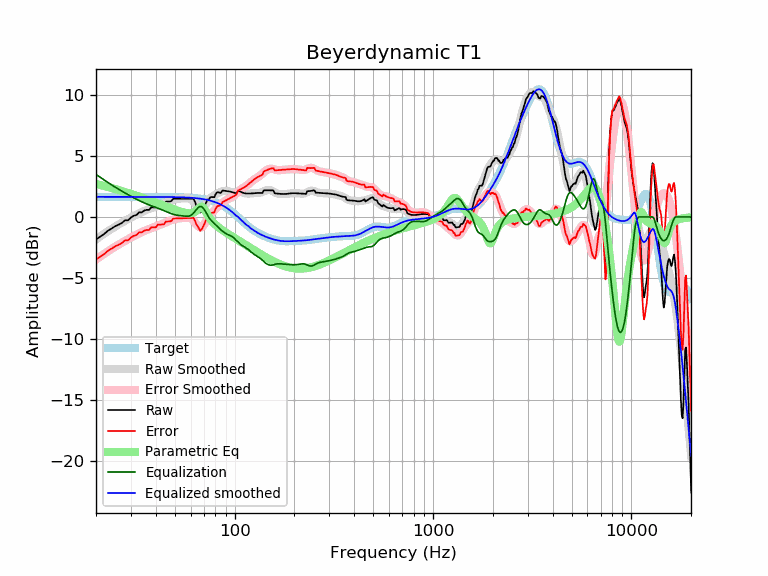

Source data for this figure (header and first rows):
frequency, raw, error, smoothed, error_smoothed, equalization, parametric_eq, equalized_raw, equalized_smoothed, target
20, -1.84, -3.49, -1.84, -3.49, 3.49, 2.71, 1.64, 1.65, 1.65
21, -1.62, -3.27, -1.60, -3.25, 3.25, 2.63, 1.63, 1.65, 1.65
22, -1.40, -3.04, -1.38, -3.03, 3.03, 2.54, 1.63, 1.65, 1.65
23, -1.12, -2.77, -1.17, -2.82, 2.82, 2.46, 1.70, 1.65, 1.65
24, -0.95, -2.59, -0.97, -2.62, 2.62, 2.37, 1.68, 1.65, 1.65
25, -0.76, -2.41, -0.79, -2.44, 2.44, 2.29, 1.68, 1.65, 1.65
26, -0.64, -2.29, -0.62, -2.27, 2.27, 2.21, 1.63, 1.65, 1.65
27, -0.50, -2.14, -0.47, -2.11, 2.11, 2.13, 1.62, 1.65, 1.65
28, -0.27, -1.92, -0.32, -1.97, 1.97, 2.05, 1.70, 1.65, 1.65
29, -0.27, -1.92, -0.18, -1.83, 1.83, 1.97, 1.55, 1.65, 1.65
30, -0.05, -1.70, -0.05, -1.70, 1.70, 1.89, 1.65, 1.65, 1.65
31, 0.10, -1.55, 0.08, -1.57, 1.57, 1.81, 1.67, 1.65, 1.65
32, 0.16, -1.48, 0.19, -1.45, 1.45, 1.74, 1.62, 1.65, 1.65
33, 0.38, -1.27, 0.30, -1.35, 1.35, 1.66, 1.73, 1.65, 1.65
34, 0.37, -1.27, 0.40, -1.25, 1.25, 1.59, 1.62, 1.65, 1.65
35, 0.52, -1.12, 0.49, -1.15, 1.15, 1.51, 1.68, 1.65, 1.65
36, 0.58, -1.06, 0.58, -1.07, 1.07, 1.44, 1.65, 1.65, 1.65
37, 0.57, -1.07, 0.65, -0.99, 0.99, 1.37, 1.56, 1.64, 1.64
38, 0.79, -0.85, 0.73, -0.92, 0.92, 1.31, 1.71, 1.64, 1.64
39, 0.79, -0.86, 0.79, -0.85, 0.85, 1.24, 1.64, 1.64, 1.64
40, 0.78, -0.86, 0.86, -0.78, 0.78, 1.17, 1.57, 1.64, 1.64
41, 1.01, -0.63, 0.93, -0.72, 0.72, 1.11, 1.73, 1.64, 1.64
42, 1.02, -0.62, 0.99, -0.65, 0.65, 1.05, 1.67, 1.64, 1.64
43, 1.02, -0.62, 1.06, -0.58, 0.58, 0.98, 1.60, 1.64, 1.64
44, 1.03, -0.61, 1.12, -0.52, 0.52, 0.92, 1.54, 1.64, 1.64
45, 1.26, -0.38, 1.19, -0.45, 0.45, 0.86, 1.71, 1.64, 1.64
46, 1.26, -0.37, 1.25, -0.38, 0.38, 0.81, 1.65, 1.64, 1.64
47, 1.26, -0.37, 1.31, -0.32, 0.32, 0.75, 1.59, 1.63, 1.63
48, 1.31, -0.32, 1.37, -0.26, 0.26, 0.70, 1.58, 1.63, 1.63
49, 1.50, -0.13, 1.41, -0.22, 0.22, 0.64, 1.71, 1.63, 1.63
50, 1.50, -0.13, 1.45, -0.18, 0.18, 0.59, 1.67, 1.63, 1.63
51, 1.50, -0.13, 1.48, -0.15, 0.15, 0.55, 1.64, 1.62, 1.62
52, 1.50, -0.12, 1.49, -0.13, 0.13, 0.50, 1.62, 1.62, 1.62
53, 1.50, -0.12, 1.51, -0.11, 0.11, 0.46, 1.61, 1.62, 1.62
54, 1.49, -0.12, 1.52, -0.10, 0.10, 0.42, 1.59, 1.61, 1.61
55, 1.49, -0.11, 1.53, -0.08, 0.08, 0.38, 1.57, 1.61, 1.61
56, 1.49, -0.11, 1.53, -0.07, 0.07, 0.35, 1.56, 1.60, 1.60
57, 1.49, -0.10, 1.54, -0.06, 0.06, 0.32, 1.55, 1.60, 1.60
58, 1.49, -0.10, 1.53, -0.06, 0.06, 0.30, 1.55, 1.59, 1.59
59, 1.49, -0.09, 1.51, -0.07, 0.07, 0.30, 1.57, 1.58, 1.58
60, 1.49, -0.08, 1.46, -0.12, 0.12, 0.30, 1.61, 1.58, 1.58
61, 1.49, -0.08, 1.37, -0.20, 0.20, 0.32, 1.69, 1.57, 1.57
62, 1.49, -0.07, 1.25, -0.31, 0.31, 0.36, 1.80, 1.56, 1.56
63, 1.26, -0.28, 1.11, -0.44, 0.44, 0.42, 1.71, 1.55, 1.55
64, 0.94, -0.60, 0.95, -0.59, 0.59, 0.50, 1.53, 1.54, 1.54
65, 0.76, -0.76, 0.81, -0.72, 0.72, 0.61, 1.48, 1.53, 1.53
66, 0.59, -0.93, 0.70, -0.81, 0.81, 0.72, 1.40, 1.51, 1.51
67, 0.36, -1.14, 0.64, -0.86, 0.86, 0.81, 1.22, 1.50, 1.50
68, 0.46, -1.03, 0.64, -0.85, 0.85, 0.85, 1.30, 1.49, 1.49
69, 0.60, -0.87, 0.70, -0.77, 0.77, 0.81, 1.38, 1.47, 1.47
70, 0.80, -0.66, 0.81, -0.65, 0.65, 0.69, 1.44, 1.45, 1.45
71, 1.01, -0.42, 0.95, -0.49, 0.49, 0.53, 1.50, 1.44, 1.44
72, 1.23, -0.19, 1.11, -0.31, 0.31, 0.35, 1.54, 1.42, 1.42
73, 1.44, 0.04, 1.26, -0.14, 0.14, 0.18, 1.57, 1.40, 1.40
74, 1.42, 0.05, 1.39, 0.02, -0.02, 0.02, 1.40, 1.37, 1.37
75, 1.58, 0.23, 1.50, 0.15, -0.15, -0.13, 1.43, 1.35, 1.35
76, 1.63, 0.31, 1.59, 0.27, -0.27, -0.26, 1.36, 1.32, 1.32
77, 1.63, 0.33, 1.67, 0.37, -0.37, -0.37, 1.26, 1.30, 1.30
78, 1.62, 0.36, 1.73, 0.46, -0.46, -0.47, 1.17, 1.27, 1.27
79, 1.62, 0.38, 1.78, 0.54, -0.54, -0.56, 1.08, 1.24, 1.24
... 553 more rows
